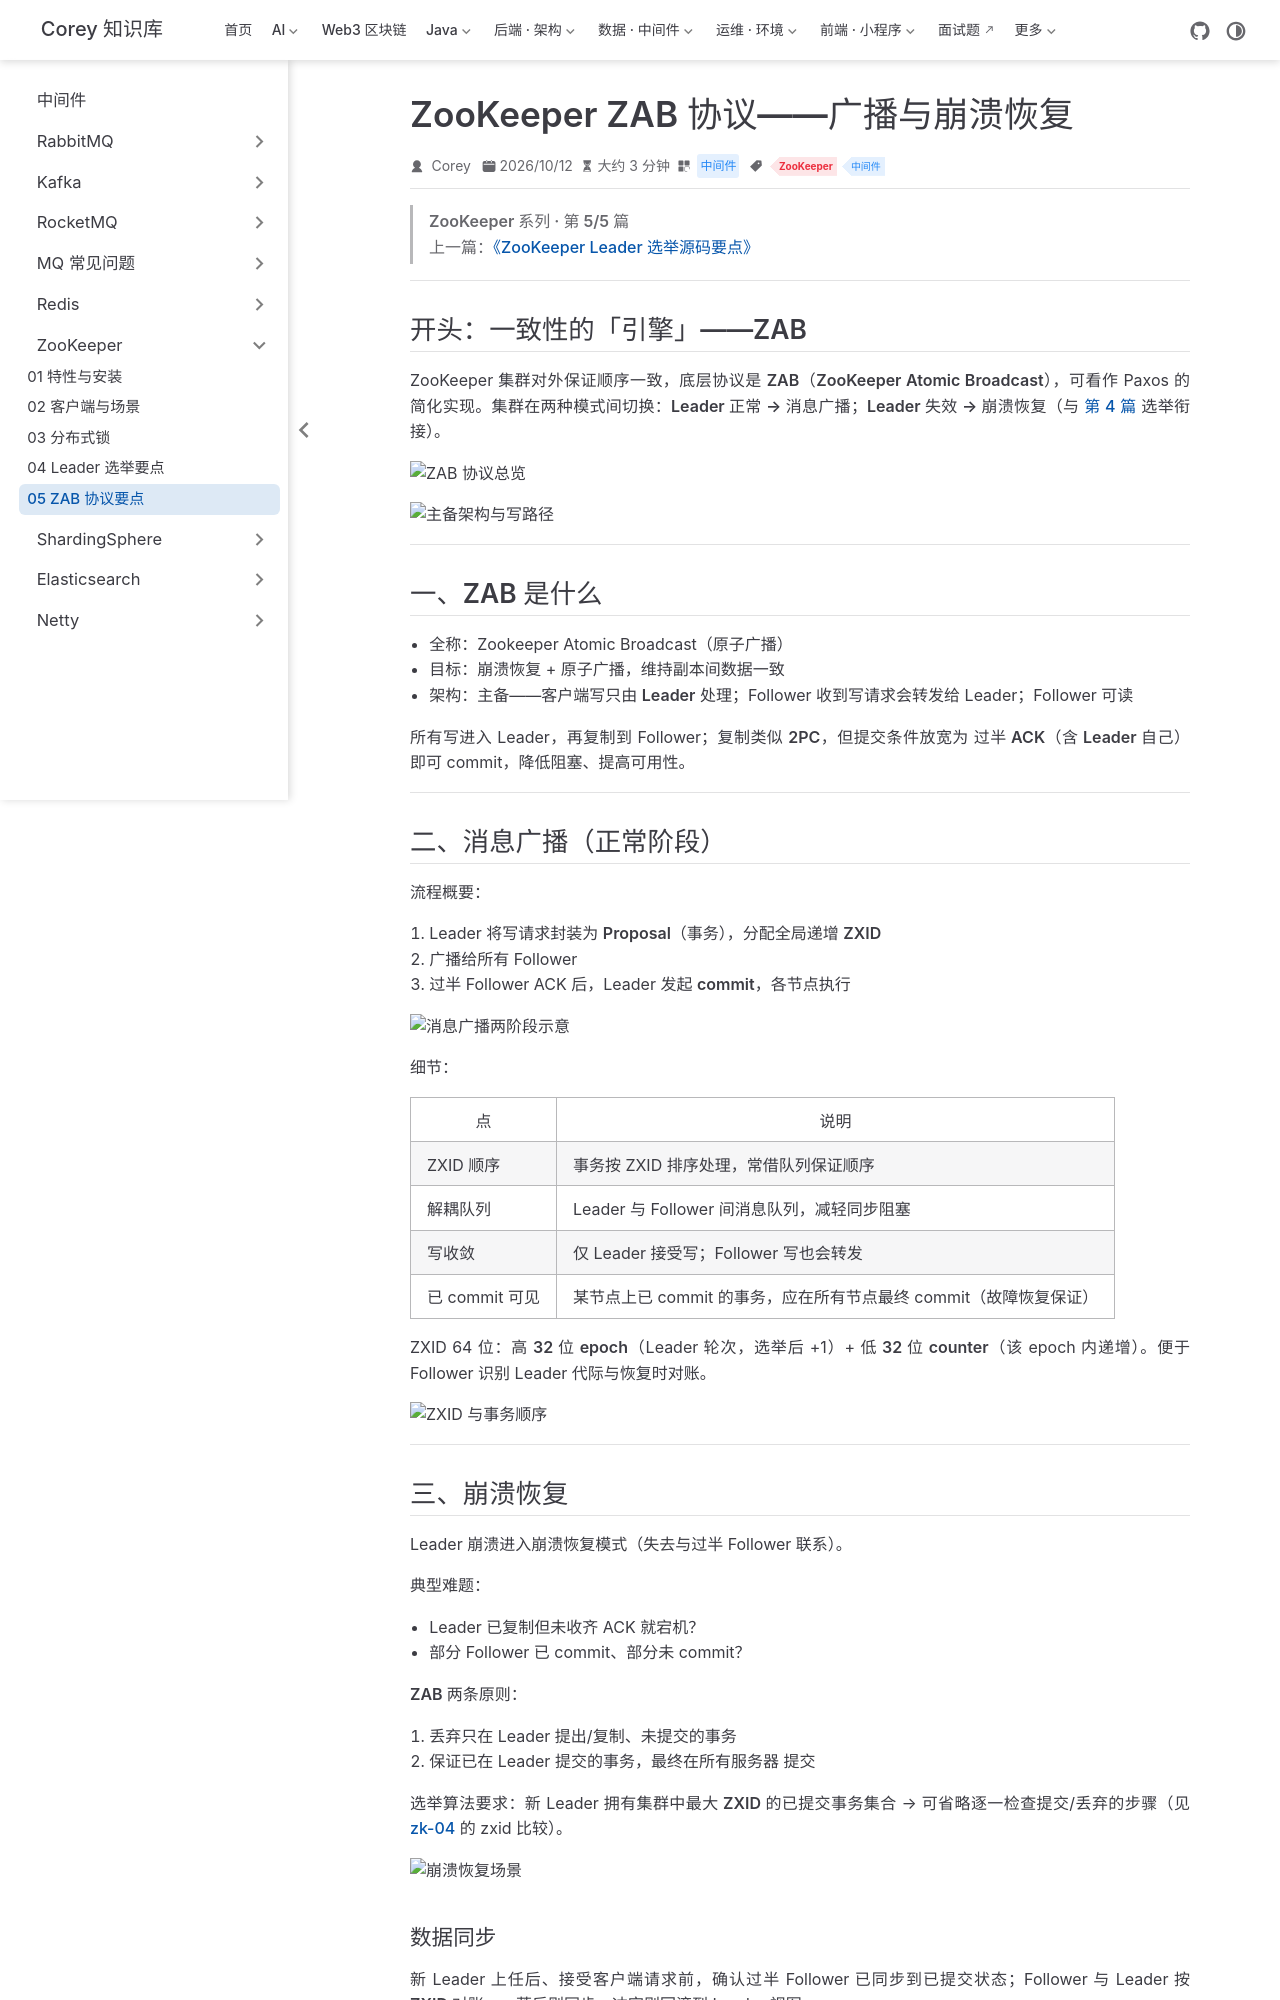

repository: code-corey/code-corey.github.io · page: 中间件/zookeeper/zk-05-zab.html · generator: jekyll

---
title: "ZooKeeper ZAB 协议——广播与崩溃恢复"
sidebarGroup: "ZooKeeper"
shortTitle: "05 ZAB 协议要点"
order: 5
date: 2026-10-12
category: "中间件"
tag:
  - "ZooKeeper"
  - "中间件"
---

> **ZooKeeper 系列 · 第 5/5 篇**  
> 上一篇：[《ZooKeeper Leader 选举源码要点》](/中间件/zookeeper/zk-04-leader-election)

---

## 开头：一致性的「引擎」——ZAB

ZooKeeper 集群对外保证顺序一致，底层协议是 **ZAB（ZooKeeper Atomic Broadcast）**，可看作 Paxos 的简化实现。集群在两种模式间切换：**Leader 正常 → 消息广播**；**Leader 失效 → 崩溃恢复**（与 [第 4 篇](/中间件/zookeeper/zk-04-leader-election) 选举衔接）。

![ZAB 协议总览](/中间件/zookeeper/22/p01-01.png)

![主备架构与写路径](/中间件/zookeeper/22/p01-02.png)

---

## 一、ZAB 是什么

- **全称**：Zookeeper Atomic Broadcast（原子广播）
- **目标**：崩溃恢复 + 原子广播，维持副本间数据一致
- **架构**：**主备**——客户端**写**只由 **Leader** 处理；Follower 收到写请求会**转发**给 Leader；Follower 可读

所有写进入 Leader，再复制到 Follower；复制类似 **2PC**，但提交条件放宽为 **过半 ACK（含 Leader 自己）** 即可 commit，降低阻塞、提高可用性。

---

## 二、消息广播（正常阶段）

流程概要：

1. Leader 将写请求封装为 **Proposal（事务）**，分配全局递增 **ZXID**
2. 广播给所有 Follower
3. 过半 Follower ACK 后，Leader 发起 **commit**，各节点执行

![消息广播两阶段示意](/中间件/zookeeper/22/p02-01.png)

**细节**：

| 点 | 说明 |
|----|------|
| ZXID 顺序 | 事务按 ZXID 排序处理，常借队列保证顺序 |
| 解耦队列 | Leader 与 Follower 间消息队列，减轻同步阻塞 |
| 写收敛 | 仅 Leader 接受写；Follower 写也会转发 |
| 已 commit 可见 | 某节点上已 commit 的事务，应在所有节点最终 commit（故障恢复保证） |

ZXID 64 位：**高 32 位 epoch**（Leader 轮次，选举后 +1）+ **低 32 位 counter**（该 epoch 内递增）。便于 Follower 识别 Leader 代际与恢复时对账。

![ZXID 与事务顺序](/中间件/zookeeper/22/p02-01.png)

---
